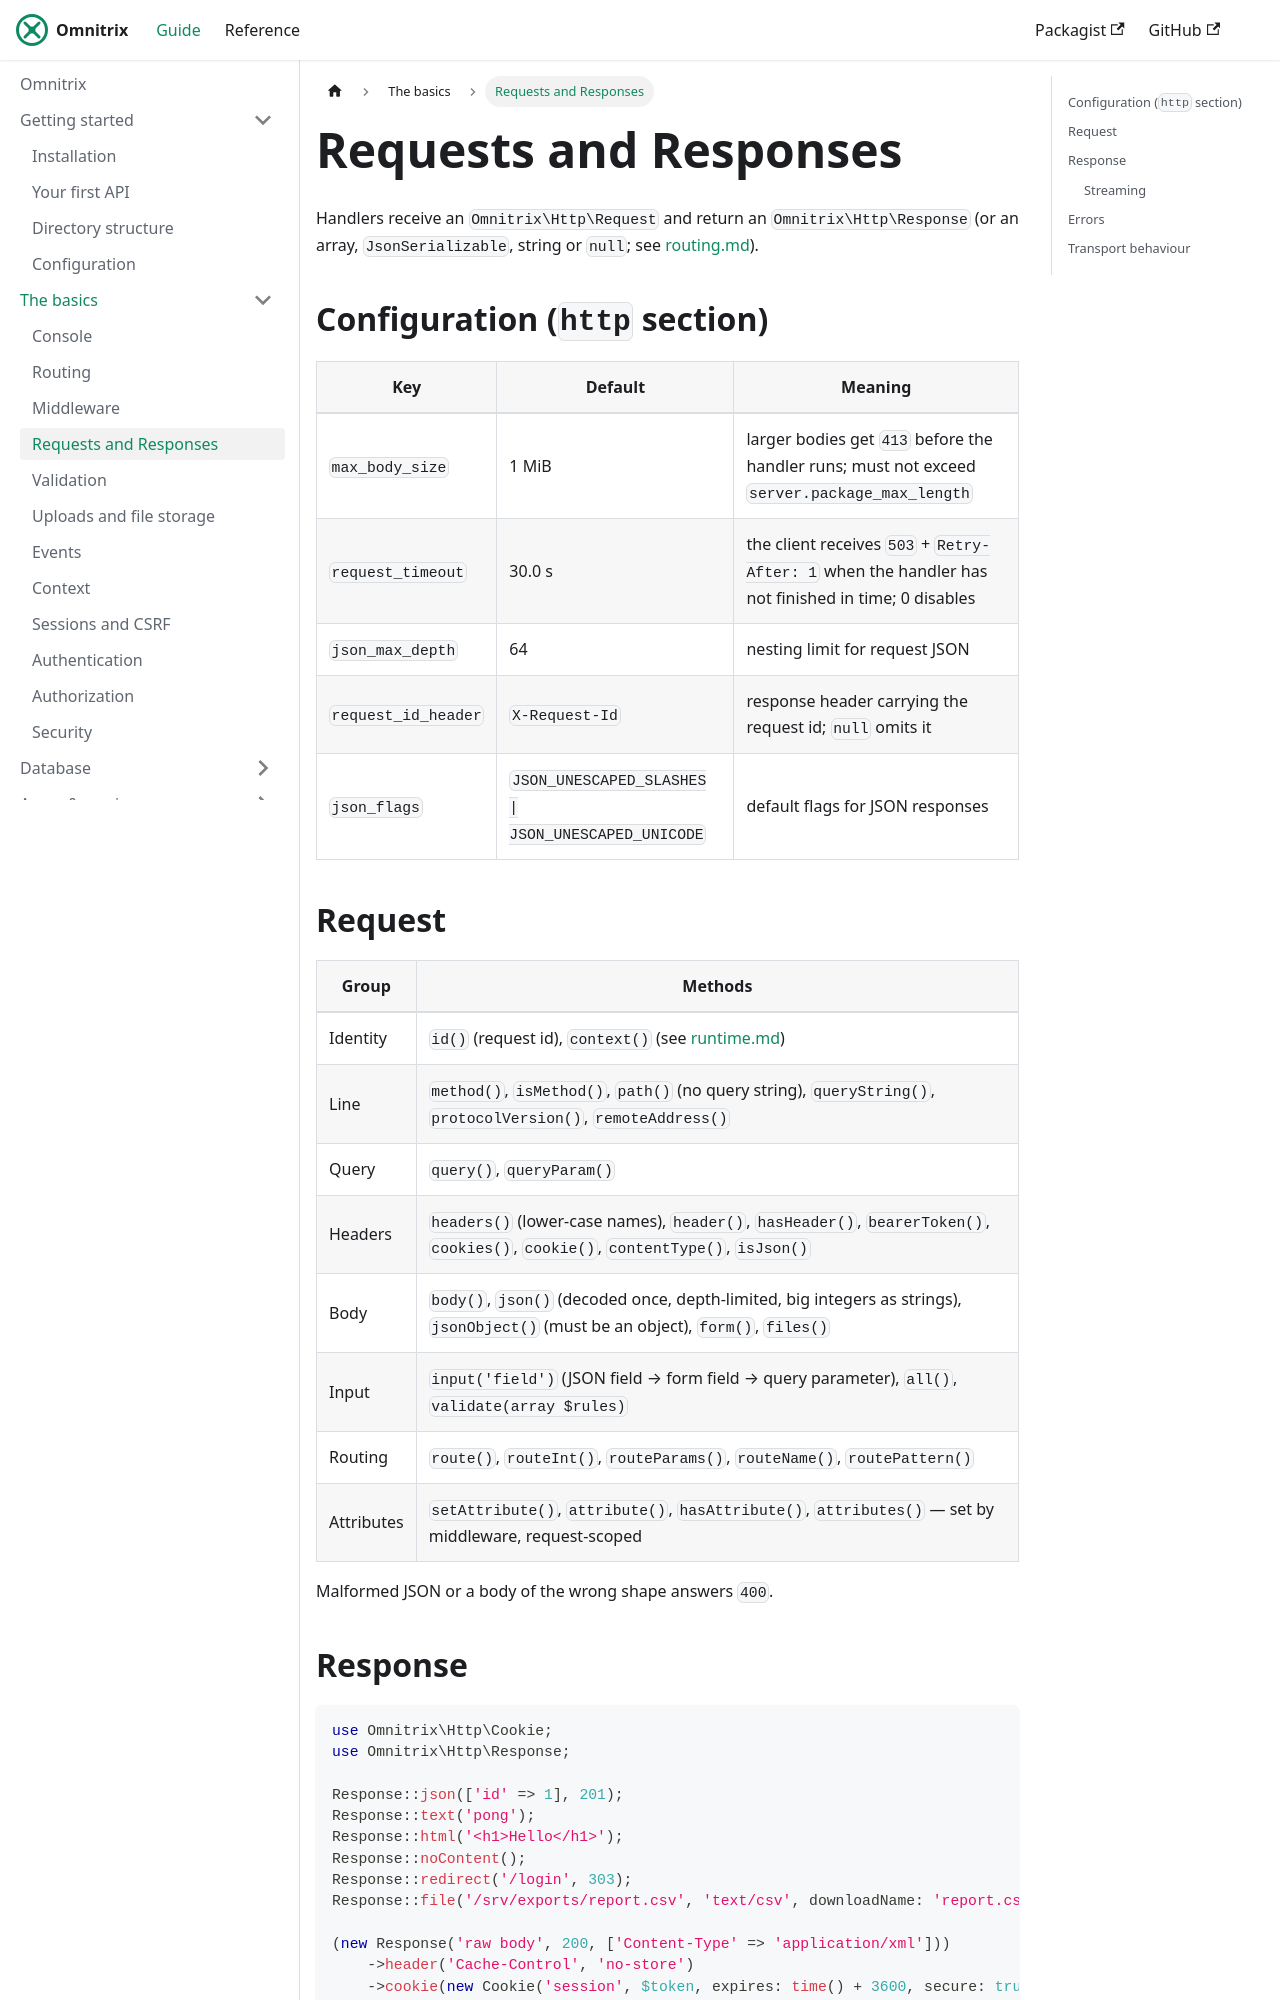

repository: AjmalAlkhaledi/omnitrix-docs · page: basics/requests-responses.html · generator: docusaurus

# Requests and Responses

Handlers receive an `Omnitrix\Http\Request` and return an `Omnitrix\Http\Response` (or an
array, `JsonSerializable`, string or `null`; see [routing.md](routing.md)).

## Configuration (`http` section)

| Key | Default | Meaning |
|---|---|---|
| `max_body_size` | 1 MiB | larger bodies get `413` before the handler runs; must not exceed `server.package_max_length` |
| `request_timeout` | 30.0 s | the client receives `503` + `Retry-After: 1` when the handler has not finished in time; 0 disables |
| `json_max_depth` | 64 | nesting limit for request JSON |
| `request_id_header` | `X-Request-Id` | response header carrying the request id; `null` omits it |
| `json_flags` | `JSON_UNESCAPED_SLASHES \| JSON_UNESCAPED_UNICODE` | default flags for JSON responses |

## Request

| Group | Methods |
|---|---|
| Identity | `id()` (request id), `context()` (see [runtime.md](../operations/runtime.md#request-context)) |
| Line | `method()`, `isMethod()`, `path()` (no query string), `queryString()`, `protocolVersion()`, `remoteAddress()` |
| Query | `query()`, `queryParam()` |
| Headers | `headers()` (lower-case names), `header()`, `hasHeader()`, `bearerToken()`, `cookies()`, `cookie()`, `contentType()`, `isJson()` |
| Body | `body()`, `json()` (decoded once, depth-limited, big integers as strings), `jsonObject()` (must be an object), `form()`, `files()` |
| Input | `input('field')` (JSON field → form field → query parameter), `all()`, `validate(array $rules)` |
| Routing | `route()`, `routeInt()`, `routeParams()`, `routeName()`, `routePattern()` |
| Attributes | `setAttribute()`, `attribute()`, `hasAttribute()`, `attributes()` — set by middleware, request-scoped |

Malformed JSON or a body of the wrong shape answers `400`.
